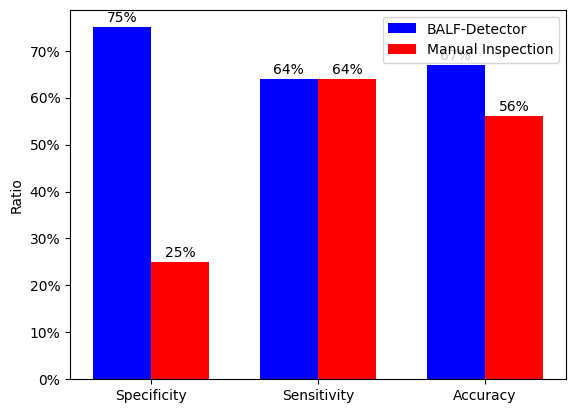

Python code for this plot:
# -*- coding: utf-8 -*-
import numpy as np
import matplotlib.pyplot as plt
from matplotlib.ticker import MaxNLocator
from collections import namedtuple
from matplotlib.ticker import FuncFormatter
plt.rcParams['font.sans-serif']=['SimHei'] #用来正常显示中文标签

n_groups = 3

class1 = (0.75,0.64,0.67)
class2 = (0.25,0.64,0.56)

def to_percent(temp, position=None):
    return str(int(temp*100)) + '%'
plt.gca().yaxis.set_major_formatter(FuncFormatter(to_percent))
plt.gca().xaxis.set_major_formatter(FuncFormatter(to_percent))


index = np.arange(n_groups) 
bar_width = 0.35

opacity = 1 #不透明度
# error_config = {'ecolor': '0.3'}

plt.bar(index, class1, bar_width,
    alpha=opacity, color='b',
    label='BALF-Detector')

plt.bar(index + bar_width, class2, bar_width,
    alpha=opacity, color='r',
    label='Manual Inspection')



for x,y in zip(index,class1):
    plt.text(x,y+0.005,to_percent(y),ha='center',va='bottom')



for x,z in zip(index,class2):
    plt.text(x+bar_width ,z+0.005,to_percent(z),ha='center',va='bottom')

# ax.set_ylabel('时间')
# ax.set_title('加速情况')
plt.xticks(index + bar_width / 2,['Specificity', 'Sensitivity','Accuracy'])
plt.ylabel("Ratio")
# plt.xticks()
# plt.xticklabels(('specificity', 'sensitivity','accuracy'))
plt.legend() #右上角显示的图像

# fig.tight_layout() #自动调整子图参数，使之填充整个图像区域
plt.show()